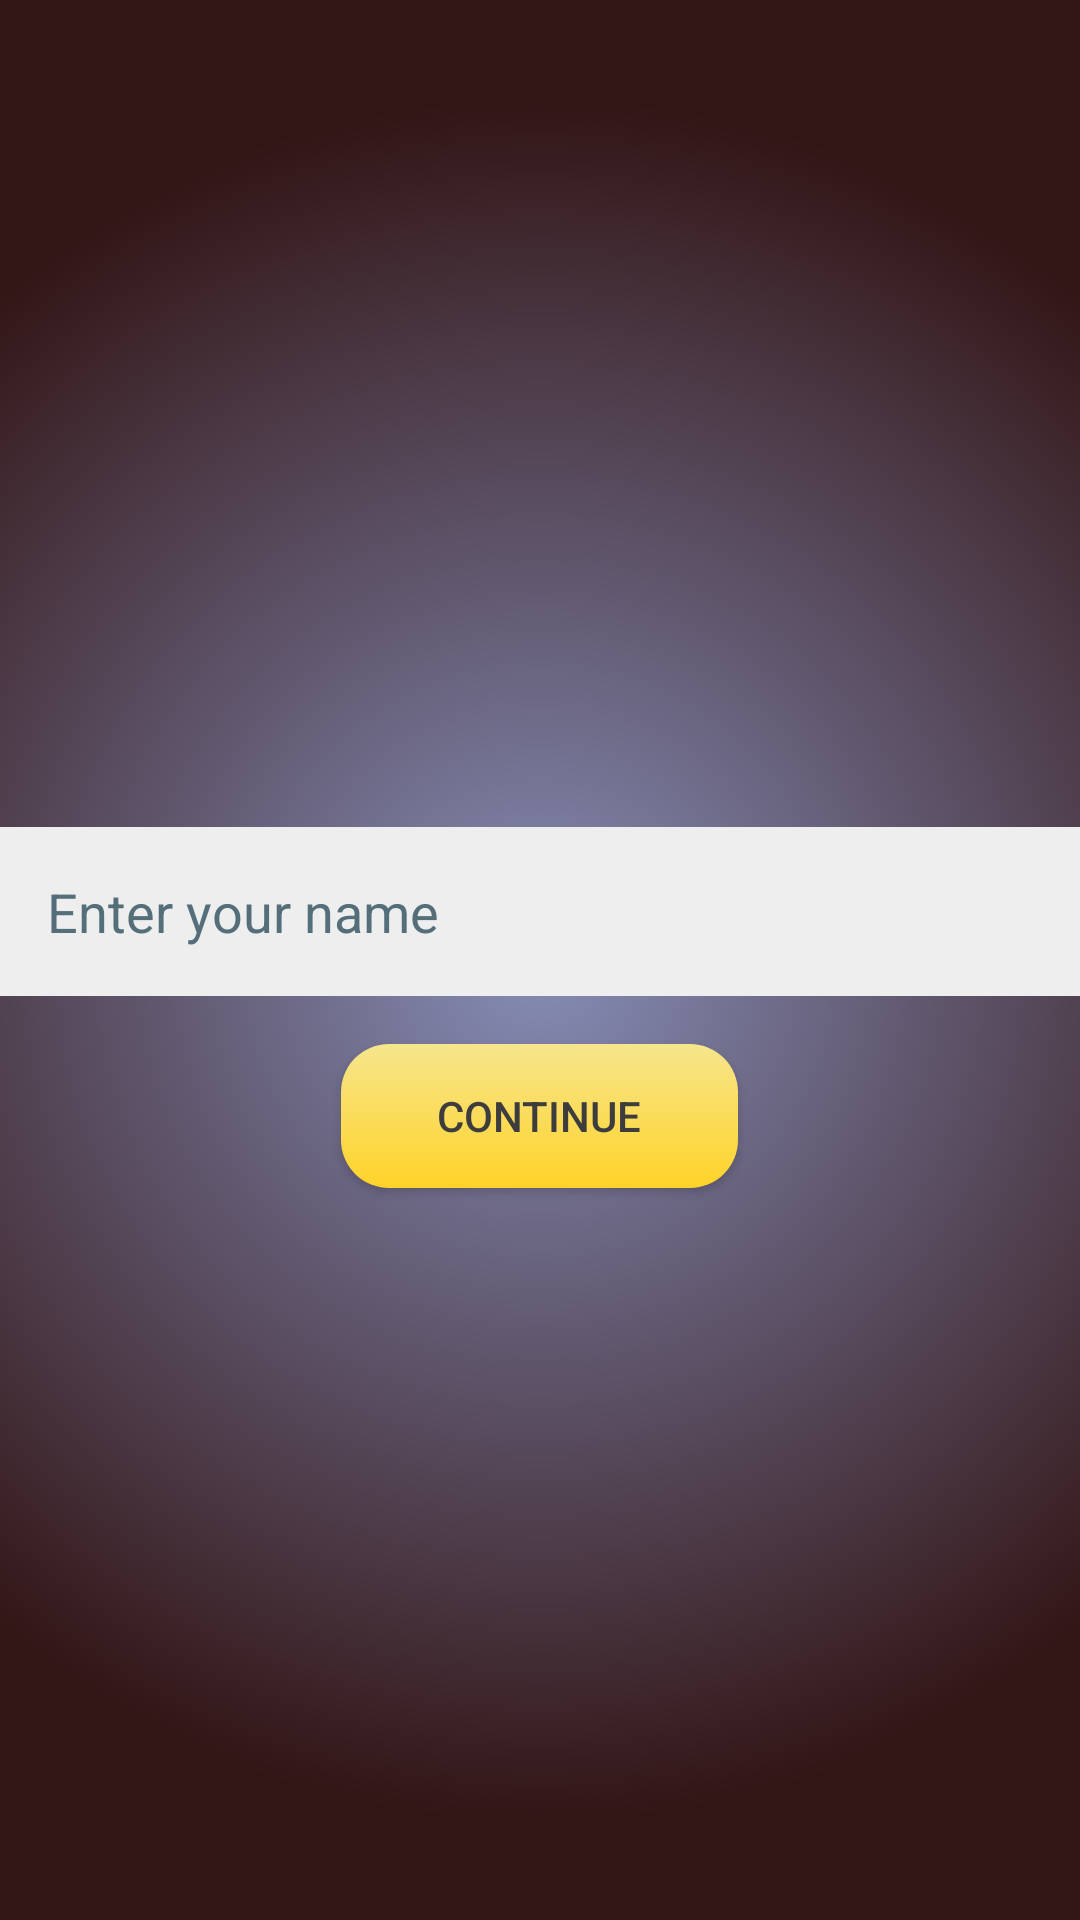

The Android layout XML behind this screen, and the referenced resources:
<!-- AndroidManifest.xml: application theme AppTheme -->
<!-- res/layout/activity_create_player.xml -->
<?xml version="1.0" encoding="utf-8"?>
<LinearLayout xmlns:android="http://schemas.android.com/apk/res/android"
    xmlns:tools="http://schemas.android.com/tools"
    android:layout_width="match_parent"
    android:layout_height="match_parent"
    android:gravity="center"
    android:orientation="vertical"
    android:paddingLeft="@dimen/activity_horizontal_margin"
    android:paddingTop="@dimen/activity_vertical_margin"
    android:paddingRight="@dimen/activity_horizontal_margin"
    android:paddingBottom="@dimen/activity_vertical_margin"
    tools:context=".ui.CreatePlayerActivity">


    <EditText
        android:id="@+id/player_name"
        android:layout_width="match_parent"
        android:layout_height="wrap_content"
        android:layout_marginTop="32dp"
        android:autofillHints="username"
        android:background="#EEEEEE"
        android:hint="@string/enter_your_name"
        android:inputType="text"
        android:padding="16dp"
        android:textColor="#252525"
        android:textColorHint="#546E7A" />

    <Button
        android:id="@+id/button"
        android:layout_width="wrap_content"
        android:layout_height="wrap_content"
        android:layout_marginTop="16dp"
        android:background="@drawable/button_background"
        android:paddingHorizontal="32dp"
        android:text="@string/continueActivity"
        android:textColor="#3d3d3d" />

</LinearLayout>
<!-- resources referenced by this layout -->
<resources>
  <!-- drawable button_background (drawable) -->
  <?xml version="1.0" encoding="utf-8"?>
  <shape xmlns:android="http://schemas.android.com/apk/res/android">
      <gradient
          android:angle="-45"
          android:endColor="#ffd32a"
          android:startColor="#f6e58d" />
      <corners android:radius="16dp" />
  </shape>
  <string name="continueActivity">Continue</string>
  <string name="enter_your_name">Enter your name</string>
  <style name="AppTheme" parent="Theme.AppCompat.NoActionBar">
          <item name="windowNoTitle">true</item>
          <item name="android:windowFullscreen">true</item>
          <item name="android:windowBackground">@drawable/main_background</item>
      </style>
  <!-- drawable main_background (drawable) -->
  <?xml version="1.0" encoding="utf-8"?>
  <shape xmlns:android="http://schemas.android.com/apk/res/android">
  
      <gradient
          android:endColor="#321515"
          android:gradientRadius="80%"
          android:startColor="#868DB6"
          android:type="radial" />
  </shape>
  
      
</resources>
